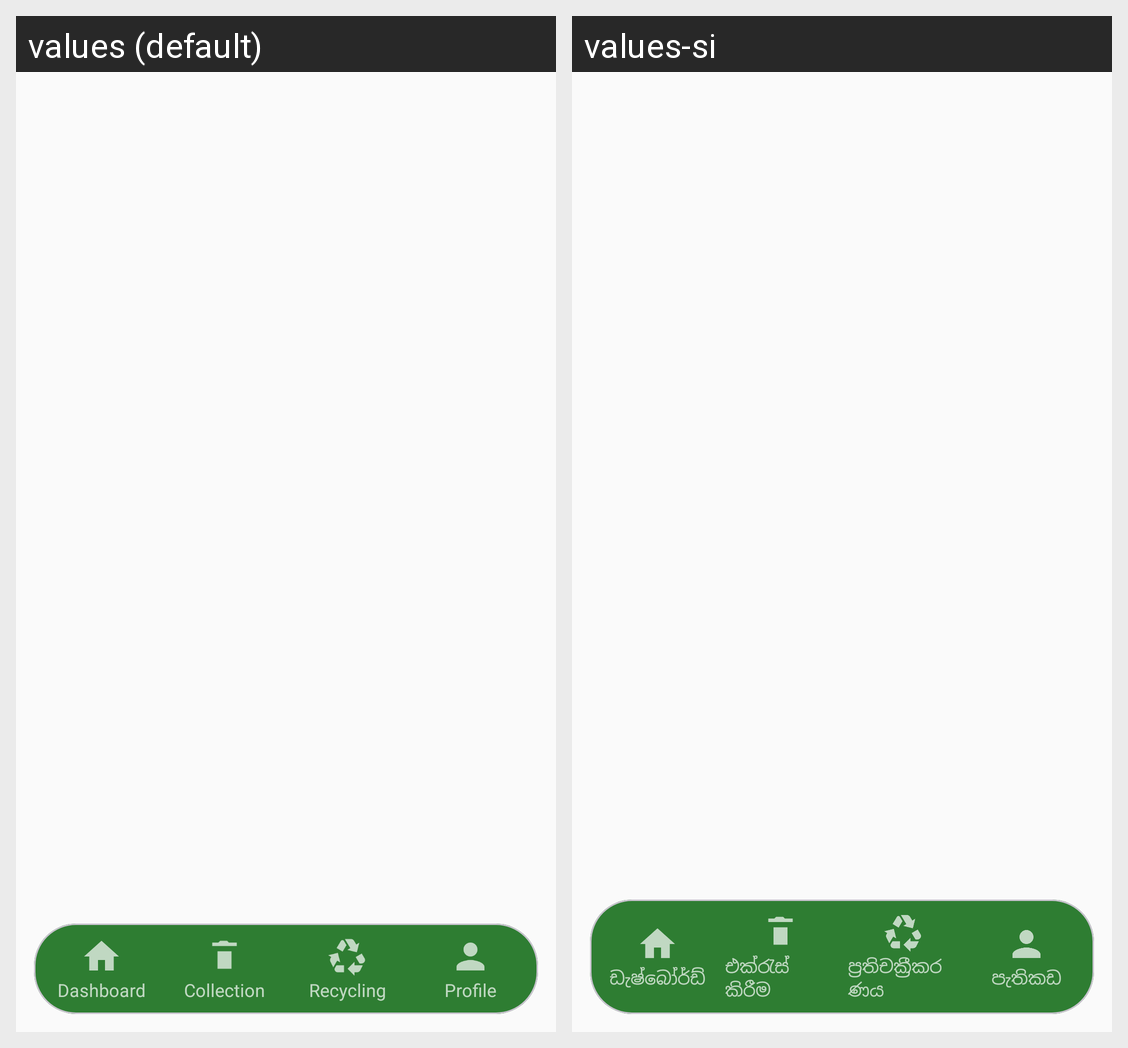

The Android screen above is rendered under two locales of the same app. Produce the string resources it draws, with the default and per-locale values.
Android screen res/layout/activity_main.xml rendered under 2 locales, left to right: values (default), values-si. Device: Nexus 5 (rendered at 1080×1920; each locale shown at half size, 540×960, under a caption strip naming it); theme Theme.EcoGrid.
Strings drawn on this screen, with the default value and each locale's value (text and hints the layout hard-codes, and strings that could not be matched under every locale, appear in the picture but are not listed):

dashboard
  values: Dashboard
  values-si: ඩැෂ්බෝර්ඩ්

collection
  values: Collection
  values-si: එක්රැස් කිරීම

recycling
  values: Recycling
  values-si: ප්‍රතිචක්‍රීකරණය

profile
  values: Profile
  values-si: පැතිකඩ
